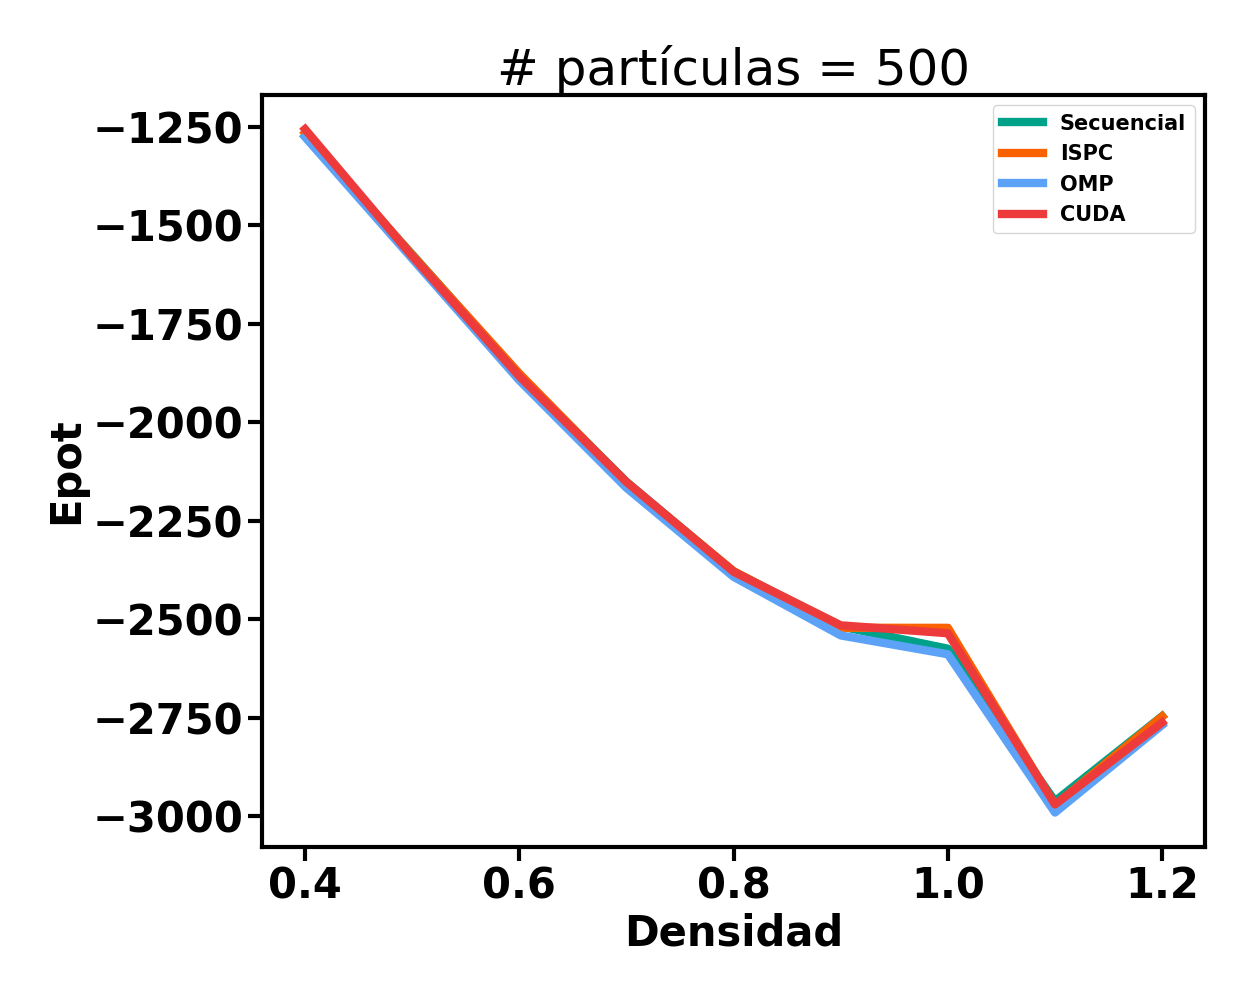

Values plotted in this chart, from the file beside it:
Densidad, 1.2, 1.1, 1, 0.9, 0.8, 0.7, 0.6, 0.5, 0.4
Secuencial, -2746, -2962, -2575, -2518, -2379, -2151, -1879, -1574, -1274
ISPC, -2747, -2972, -2522, -2522, -2378, -2154, -1876, -1575, -1266
OMP, -2769, -2991, -2589, -2541, -2392, -2166, -1893, -1584, -1275
CUDA, -2762, -2970, -2536, -2515, -2379, -2151, -1883, -1578, -1256
